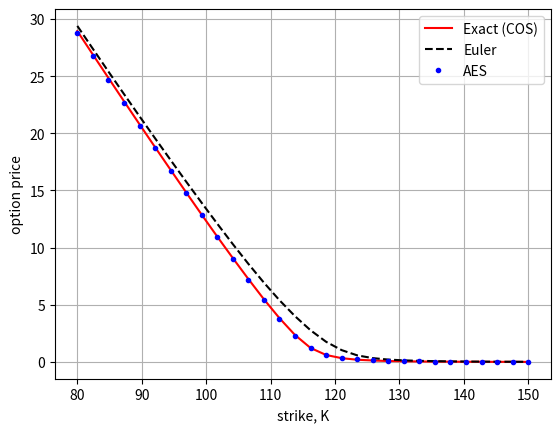

This chart was generated by the following Python code:
#%%
"""
Created on Feb 11 2019
The Heston model discretization, Euler scheme vs. AES scheme
@author: Lech A. Grzelak
"""
import numpy as np
import matplotlib.pyplot as plt
import scipy.stats as st
import enum 

# This class defines puts and calls
class OptionType(enum.Enum):
    CALL = 1.0
    PUT = -1.0

def CallPutOptionPriceCOSMthd(cf,CP,S0,r,tau,K,N,L):
    # cf   - characteristic function as a functon, in the book denoted as \varphi
    # CP   - C for call and P for put
    # S0   - Initial stock price
    # r    - interest rate (constant)
    # tau  - time to maturity
    # K    - list of strikes
    # N    - Number of expansion terms
    # L    - size of truncation domain (typ.:L=8 or L=10)  
        
    # reshape K to a column vector
    if K is not np.array:
        K = np.array(K).reshape([len(K),1])
    
    #assigning i=sqrt(-1)
    i = complex(0.0, 1.0) 
    x0 = np.log(S0 / K)   
    
    # truncation domain
    a = 0.0 - L * np.sqrt(tau)
    b = 0.0 + L * np.sqrt(tau)
    
    # sumation from k = 0 to k=N-1
    k = np.linspace(0,N-1,N).reshape([N,1])  
    u = k * np.pi / (b - a);  

    # Determine coefficients for Put Prices  
    H_k = CallPutCoefficients(CP,a,b,k)   
    mat = np.exp(i * np.outer((x0 - a) , u))
    temp = cf(u) * H_k 
    temp[0] = 0.5 * temp[0]    
    value = np.exp(-r * tau) * K * np.real(mat.dot(temp))     
    return value

def Chi_Psi(a,b,c,d,k):
    psi = np.sin(k * np.pi * (d - a) / (b - a)) - np.sin(k * np.pi * (c - a)/(b - a))
    psi[1:] = psi[1:] * (b - a) / (k[1:] * np.pi)
    psi[0] = d - c
    
    chi = 1.0 / (1.0 + np.power((k * np.pi / (b - a)) , 2.0)) 
    expr1 = np.cos(k * np.pi * (d - a)/(b - a)) * np.exp(d)  - np.cos(k * np.pi 
                  * (c - a) / (b - a)) * np.exp(c)
    expr2 = k * np.pi / (b - a) * np.sin(k * np.pi * 
                        (d - a) / (b - a))   - k * np.pi / (b - a) * np.sin(k 
                        * np.pi * (c - a) / (b - a)) * np.exp(c)
    chi = chi * (expr1 + expr2)
    
    value = {"chi":chi,"psi":psi }
    return value

# Determine coefficients for Put Prices 
def CallPutCoefficients(CP,a,b,k):
    if CP==OptionType.CALL:                  
        c = 0.0
        d = b
        coef = Chi_Psi(a,b,c,d,k)
        Chi_k = coef["chi"]
        Psi_k = coef["psi"]
        if a < b and b < 0.0:
            H_k = np.zeros([len(k),1])
        else:
            H_k      = 2.0 / (b - a) * (Chi_k - Psi_k)  
    elif CP==OptionType.PUT:
        c = a
        d = 0.0
        coef = Chi_Psi(a,b,c,d,k)
        Chi_k = coef["chi"]
        Psi_k = coef["psi"]
        H_k      = 2.0 / (b - a) * (- Chi_k + Psi_k)                  
    return H_k    

def ChFHestonModel(r,tau,kappa,gamma,vbar,v0,rho):
    i = complex(0.0, 1.0)
    D1 = lambda u: np.sqrt(np.power(kappa-gamma*rho*i*u,2)+(u*u+i*u)*gamma*gamma)
    g  = lambda u: (kappa-gamma*rho*i*u-D1(u))/(kappa-gamma*rho*i*u+D1(u))
    C  = lambda u: (1.0-np.exp(-D1(u)*tau))/(gamma*gamma*(1.0-g(u)*np.exp(-D1(u)*tau)))\
        *(kappa-gamma*rho*i*u-D1(u))
    # Note that we exclude the term -r*tau, as the discounting is performed in the COS method
    A  = lambda u: r * i*u *tau + kappa*vbar*tau/gamma/gamma *(kappa-gamma*rho*i*u-D1(u))\
        - 2*kappa*vbar/gamma/gamma*np.log((1.0-g(u)*np.exp(-D1(u)*tau))/(1.0-g(u)))
    # Characteristic function for the Heston's model    
    cf = lambda u: np.exp(A(u) + C(u)*v0)
    return cf 

def EUOptionPriceFromMCPathsGeneralized(CP,S,K,T,r):
    # S is a vector of Monte Carlo samples at T
    result = np.zeros([len(K),1])
    if CP == OptionType.CALL:
        for (idx,k) in enumerate(K):
            result[idx] = np.exp(-r*T)*np.mean(np.maximum(S-k,0.0))
    elif CP == OptionType.PUT:
        for (idx,k) in enumerate(K):
            result[idx] = np.exp(-r*T)*np.mean(np.maximum(k-S,0.0))
    return result

def GeneratePathsHestonEuler(NoOfPaths,NoOfSteps,T,r,S_0,kappa,gamma,rho,vbar,v0):    
    Z1 = np.random.normal(0.0,1.0,[NoOfPaths,NoOfSteps])
    Z2 = np.random.normal(0.0,1.0,[NoOfPaths,NoOfSteps])
    W1 = np.zeros([NoOfPaths, NoOfSteps+1])
    W2 = np.zeros([NoOfPaths, NoOfSteps+1])
    V = np.zeros([NoOfPaths, NoOfSteps+1])
    X = np.zeros([NoOfPaths, NoOfSteps+1])
    V[:,0]=v0
    X[:,0]=np.log(S_0)
    
    time = np.zeros([NoOfSteps+1])
        
    dt = T / float(NoOfSteps)
    for i in range(0,NoOfSteps):
        # making sure that samples from normal have mean 0 and variance 1
        if NoOfPaths > 1:
            Z1[:,i] = (Z1[:,i] - np.mean(Z1[:,i])) / np.std(Z1[:,i])
            Z2[:,i] = (Z2[:,i] - np.mean(Z2[:,i])) / np.std(Z2[:,i])
        Z2[:,i] = rho * Z1[:,i] + np.sqrt(1.0-rho**2)*Z2[:,i]
        
        W1[:,i+1] = W1[:,i] + np.power(dt, 0.5)*Z1[:,i]
        W2[:,i+1] = W2[:,i] + np.power(dt, 0.5)*Z2[:,i]
        
        # Truncated boundary condition
        V[:,i+1] = V[:,i] + kappa*(vbar - V[:,i]) * dt + gamma* np.sqrt(V[:,i]) * (W1[:,i+1]-W1[:,i])
        V[:,i+1] = np.maximum(V[:,i+1],0.0)
        
        X[:,i+1] = X[:,i] + (r - 0.5*V[:,i])*dt + np.sqrt(V[:,i])*(W2[:,i+1]-W2[:,i])
        time[i+1] = time[i] +dt
        
    #Compute exponent
    S = np.exp(X)
    paths = {"time":time,"S":S}
    return paths

def CIR_Sample(NoOfPaths,kappa,gamma,vbar,s,t,v_s):
    delta = 4.0 *kappa*vbar/gamma/gamma
    c= 1.0/(4.0*kappa)*gamma*gamma*(1.0-np.exp(-kappa*(t-s)))
    kappaBar = 4.0*kappa*v_s*np.exp(-kappa*(t-s))/(gamma*gamma*(1.0-np.exp(-kappa*(t-s))))
    sample = c* np.random.noncentral_chisquare(delta,kappaBar,NoOfPaths)
    return  sample

def GeneratePathsHestonAES(NoOfPaths,NoOfSteps,T,r,S_0,kappa,gamma,rho,vbar,v0):    
    Z1 = np.random.normal(0.0,1.0,[NoOfPaths,NoOfSteps])
    W1 = np.zeros([NoOfPaths, NoOfSteps+1])
    V = np.zeros([NoOfPaths, NoOfSteps+1])
    X = np.zeros([NoOfPaths, NoOfSteps+1])
    V[:,0]=v0
    X[:,0]=np.log(S_0)
    
    time = np.zeros([NoOfSteps+1])
        
    dt = T / float(NoOfSteps)
    for i in range(0,NoOfSteps):
        # making sure that samples from normal have mean 0 and variance 1
        if NoOfPaths > 1:
            Z1[:,i] = (Z1[:,i] - np.mean(Z1[:,i])) / np.std(Z1[:,i])
        W1[:,i+1] = W1[:,i] + np.power(dt, 0.5)*Z1[:,i]
        
        # Exact samles for the variance process
        V[:,i+1] = CIR_Sample(NoOfPaths,kappa,gamma,vbar,0,dt,V[:,i])
        k0 = (r -rho/gamma*kappa*vbar)*dt
        k1 = (rho*kappa/gamma -0.5)*dt - rho/gamma
        k2 = rho / gamma
        X[:,i+1] = X[:,i] + k0 + k1*V[:,i] + k2 *V[:,i+1] + np.sqrt((1.0-rho**2)*V[:,i])*(W1[:,i+1]-W1[:,i])
        time[i+1] = time[i] +dt
        
    #Compute exponent
    S = np.exp(X)
    paths = {"time":time,"S":S}
    return paths

# Black-Scholes Call option price
def BS_Call_Put_Option_Price(CP,S_0,K,sigma,t,T,r):
    #print('Maturity T={0} and t={1}'.format(T,t))
    #print(float(sigma * np.sqrt(T-t)))
    #print('strike K ={0}'.format(K))
    K = np.array(K).reshape([len(K),1])
    d1    = (np.log(S_0 / K) + (r + 0.5 * np.power(sigma,2.0)) 
    * (T-t)) / (sigma * np.sqrt(T-t))
    d2    = d1 - sigma * np.sqrt(T-t)
    if CP == OptionType.CALL:
        value = st.norm.cdf(d1) * S_0 - st.norm.cdf(d2) * K * np.exp(-r * (T-t))
     #   print(value)
    elif CP == OptionType.PUT:
        value = st.norm.cdf(-d2) * K * np.exp(-r * (T-t)) - st.norm.cdf(-d1)*S_0
      #  print(value)
    return value

def mainCalculation():
    NoOfPaths = 2500
    NoOfSteps = 500
    
    # Heston model parameters
    gamma = 1.0
    kappa = 0.5
    vbar  = 0.04
    rho   = -0.9
    v0    = 0.04
    T     = 1.0
    S_0   = 100.0
    r     = 0.1
    CP    = OptionType.CALL
    
    # First we define a range of strikes and check the convergence
    K = np.linspace(80,S_0*1.5,30)
    
    # Exact solution with the COS method
    cf = ChFHestonModel(r,T,kappa,gamma,vbar,v0,rho)
    
    # The COS method
    optValueExact = CallPutOptionPriceCOSMthd(cf, CP, S_0, r, T, K, 1000, 8)
    
    # Euler simulation
    pathsEULER = GeneratePathsHestonEuler(NoOfPaths,NoOfSteps,T,r,S_0,kappa,gamma,rho,vbar,v0)
    S_Euler = pathsEULER["S"]
    
    # Almost exact simulation
    pathsAES = GeneratePathsHestonAES(NoOfPaths,NoOfSteps,T,r,S_0,kappa,gamma,rho,vbar,v0)
    S_AES = pathsAES["S"]
    
        
    OptPrice_EULER = EUOptionPriceFromMCPathsGeneralized(CP,S_Euler[:,-1],K,T,r)
    OptPrice_AES   = EUOptionPriceFromMCPathsGeneralized(CP,S_AES[:,-1],K,T,r)
    
    plt.figure(1)
    plt.plot(K,optValueExact,'-r')
    plt.plot(K,OptPrice_EULER,'--k')
    plt.plot(K,OptPrice_AES,'.b')
    plt.legend(['Exact (COS)','Euler','AES'])
    plt.grid()
    plt.xlabel('strike, K')
    plt.ylabel('option price')
    plt.savefig('HestonModelDiscretization_figure1.png')
    
    # Here we will analyze the convergence for particular dt
    dtV = np.array([1.0, 1.0/4.0, 1.0/8.0,1.0/16.0,1.0/32.0,1.0/64.0])
    NoOfStepsV = [int(T/x) for x in dtV]
    
    # Specify strike for analysis
    K = np.array([140.0])
    
    # Exact
    optValueExact = CallPutOptionPriceCOSMthd(cf, CP, S_0, r, T, K, 1000, 8)
    errorEuler = np.zeros([len(dtV),1])
    errorAES = np.zeros([len(dtV),1])
    
    for (idx,NoOfSteps) in enumerate(NoOfStepsV):
        # Euler
        np.random.seed(3)
        pathsEULER = GeneratePathsHestonEuler(NoOfPaths,NoOfSteps,T,r,S_0,kappa,gamma,rho,vbar,v0)
        S_Euler = pathsEULER["S"]
        OptPriceEULER = EUOptionPriceFromMCPathsGeneralized(CP,S_Euler[:,-1],K,T,r)
        errorEuler[idx] = OptPriceEULER-optValueExact
        # AES
        np.random.seed(3)
        pathsAES = GeneratePathsHestonAES(NoOfPaths,NoOfSteps,T,r,S_0,kappa,gamma,rho,vbar,v0)
        S_AES = pathsAES["S"]
        OptPriceAES   = EUOptionPriceFromMCPathsGeneralized(CP,S_AES[:,-1],K,T,r)
        errorAES[idx] = OptPriceAES-optValueExact
    
    # Print the results
    for i in range(0,len(NoOfStepsV)):
        print("Euler Scheme, K ={0}, dt = {1} = {2}".format(K,dtV[i],errorEuler[i]))
        
    for i in range(0,len(NoOfStepsV)):
        print("AES Scheme, K ={0}, dt = {1} = {2}".format(K,dtV[i],errorAES[i]))
        
mainCalculation()
